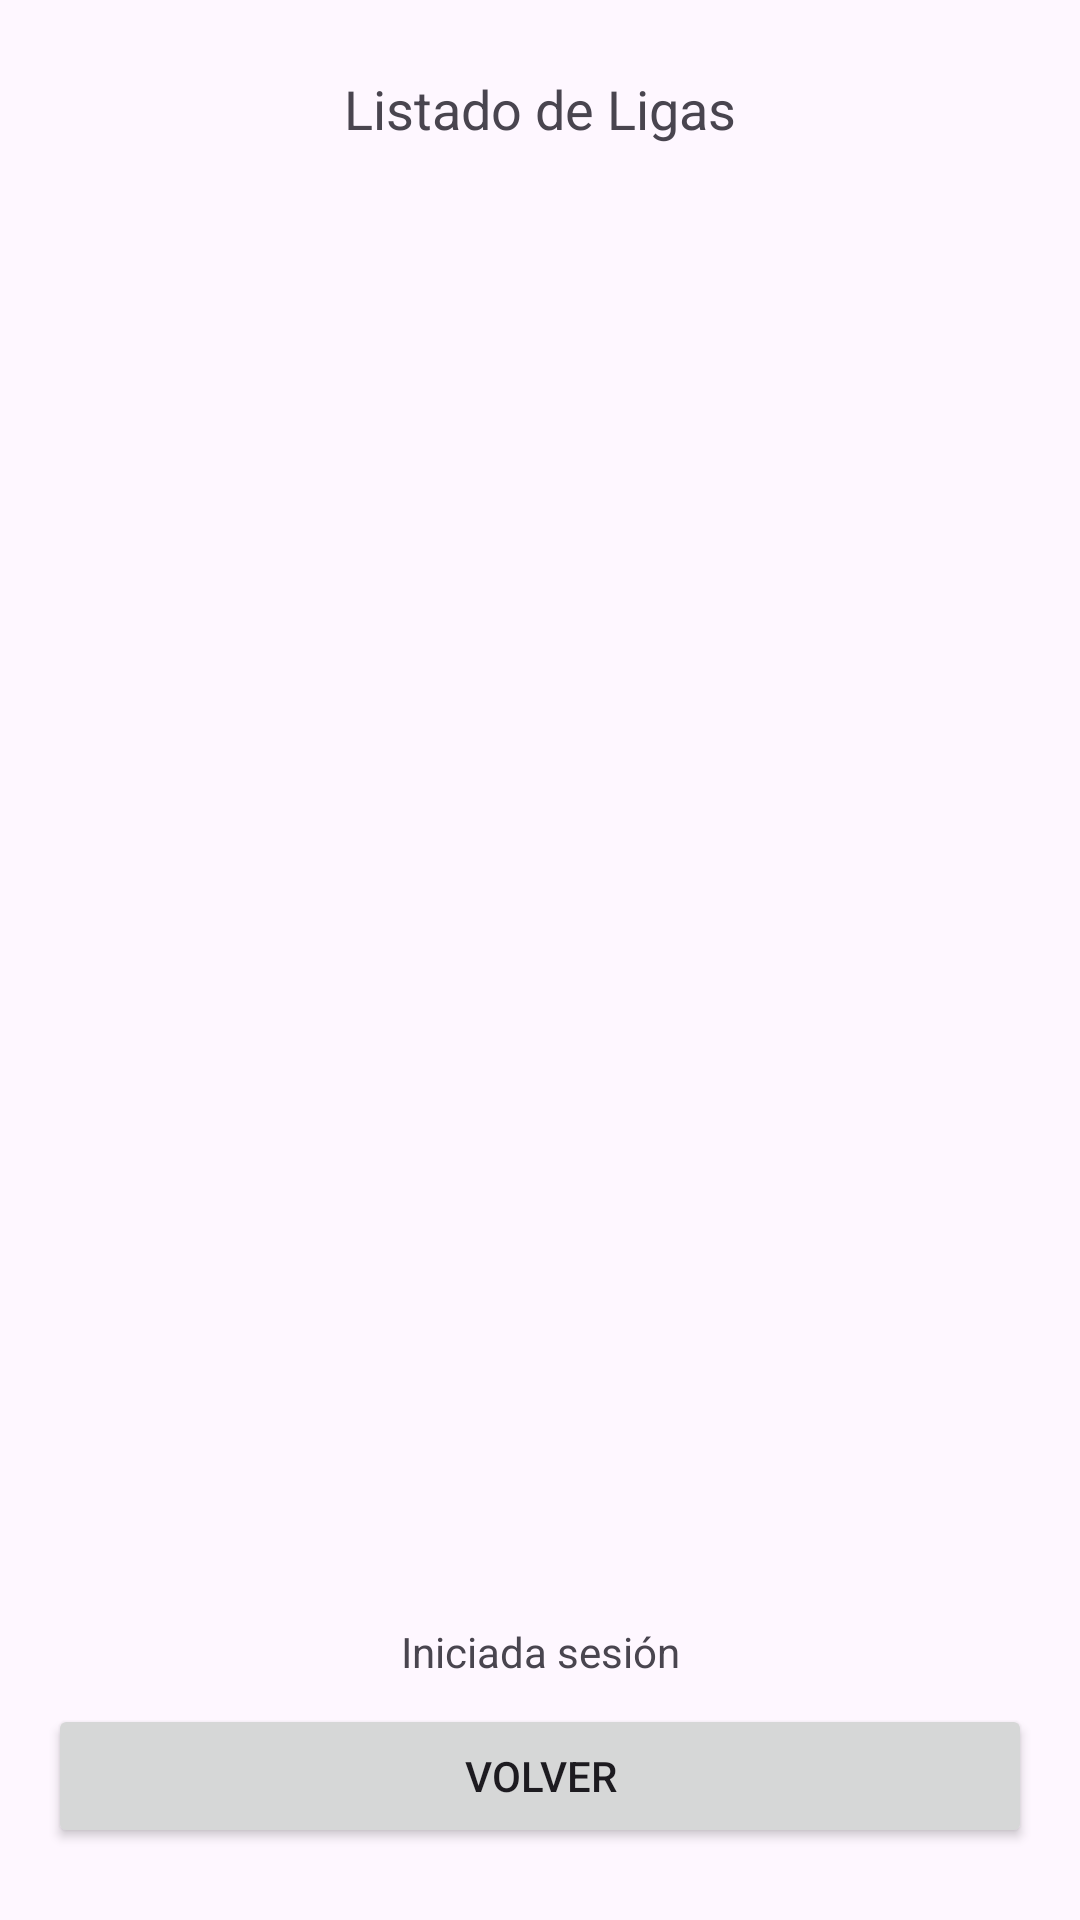

This screen was rendered from an Android layout file. Write that file and the resources it references.
<!-- AndroidManifest.xml: application theme Theme.LigasFragment -->
<!-- res/layout/fragment_ligas.xml -->
<LinearLayout
    xmlns:android="http://schemas.android.com/apk/res/android"
    android:layout_width="match_parent"
    android:layout_height="match_parent"
    android:orientation="vertical"
    android:gravity="center"
    android:padding="16dp">


    <TextView
        android:layout_width="match_parent"
        android:layout_height="wrap_content"
        android:text="Listado de Ligas"
        android:textSize="18sp"
        android:layout_marginTop="8dp"
        android:layout_marginBottom="4dp"
        android:gravity="center"/>


    <androidx.recyclerview.widget.RecyclerView
        android:id="@+id/recyclerViewLigas"
        android:layout_width="match_parent"
        android:layout_height="0dp"
        android:layout_weight="1"/>


    <TextView
        android:id="@+id/textMain"
        android:layout_width="match_parent"
        android:layout_height="wrap_content"
        android:gravity="center"
        android:text="Iniciada sesión"
        android:layout_marginBottom="8dp"/>


    <Button
        android:id="@+id/buttonVolver"
        android:layout_width="match_parent"
        android:layout_height="wrap_content"
        android:text="Volver"
        android:layout_marginBottom="8dp"/>

</LinearLayout>
<!-- resources referenced by this layout -->
<resources>
  <style name="Theme.LigasFragment" parent="Base.Theme.LigasFragment" />
  <style name="Base.Theme.LigasFragment" parent="Theme.Material3.DayNight.NoActionBar">
          
          
      </style>
</resources>
